Image classification data set "calibration" (wakin721/insect_identifier_android on GitHub). Class labels (28): Acrida cinerea, Acrididae, Apidae, Asilidae, Carabidae, Coenagrionidae, Colias erate, Colias heos, Colias poliographus, Curculionidae, Elateridae, Eumolpidae, Libellulidae, Lycaenidae, Megachile, Myrmeleontidae, Noctuidae, Pentatomidae, Phragmatobia, Pieris rapae, Polygonia c-album, Pontia daplidice, Sarcophagidae, Scarabaeoidea, Syrphidae, Tachinidae, Tenebrionidae, Vespidae.

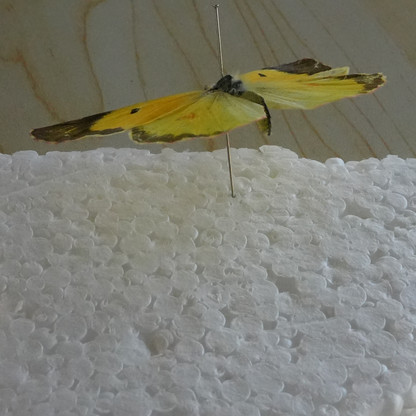
Label: Colias poliographus

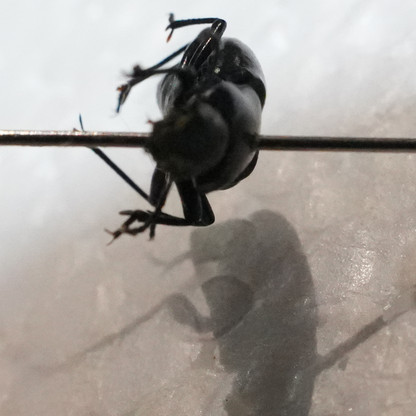
Label: Tenebrionidae

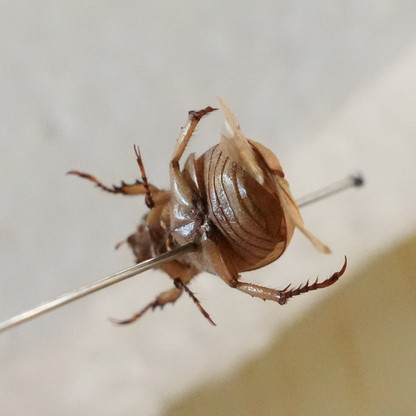
Label: Scarabaeoidea

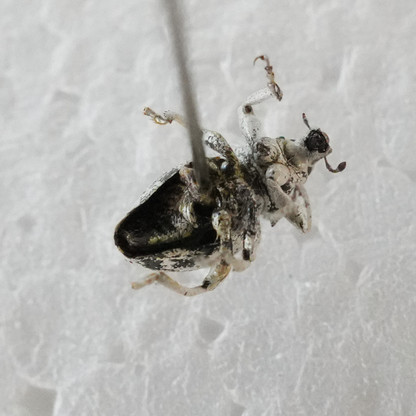
Label: Curculionidae

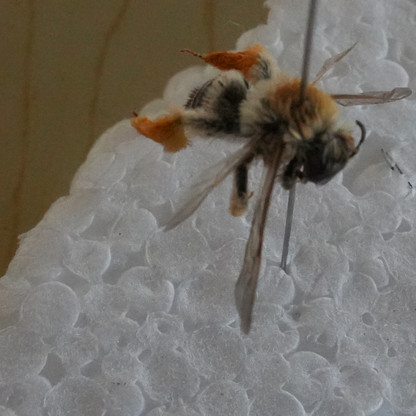
Label: Apidae

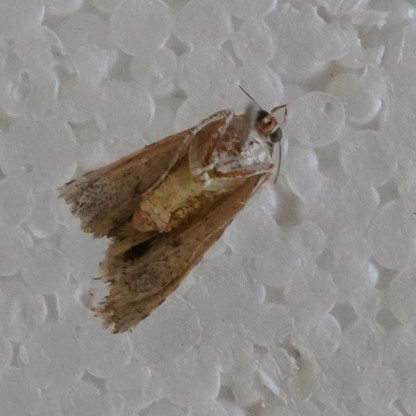
Label: Noctuidae
